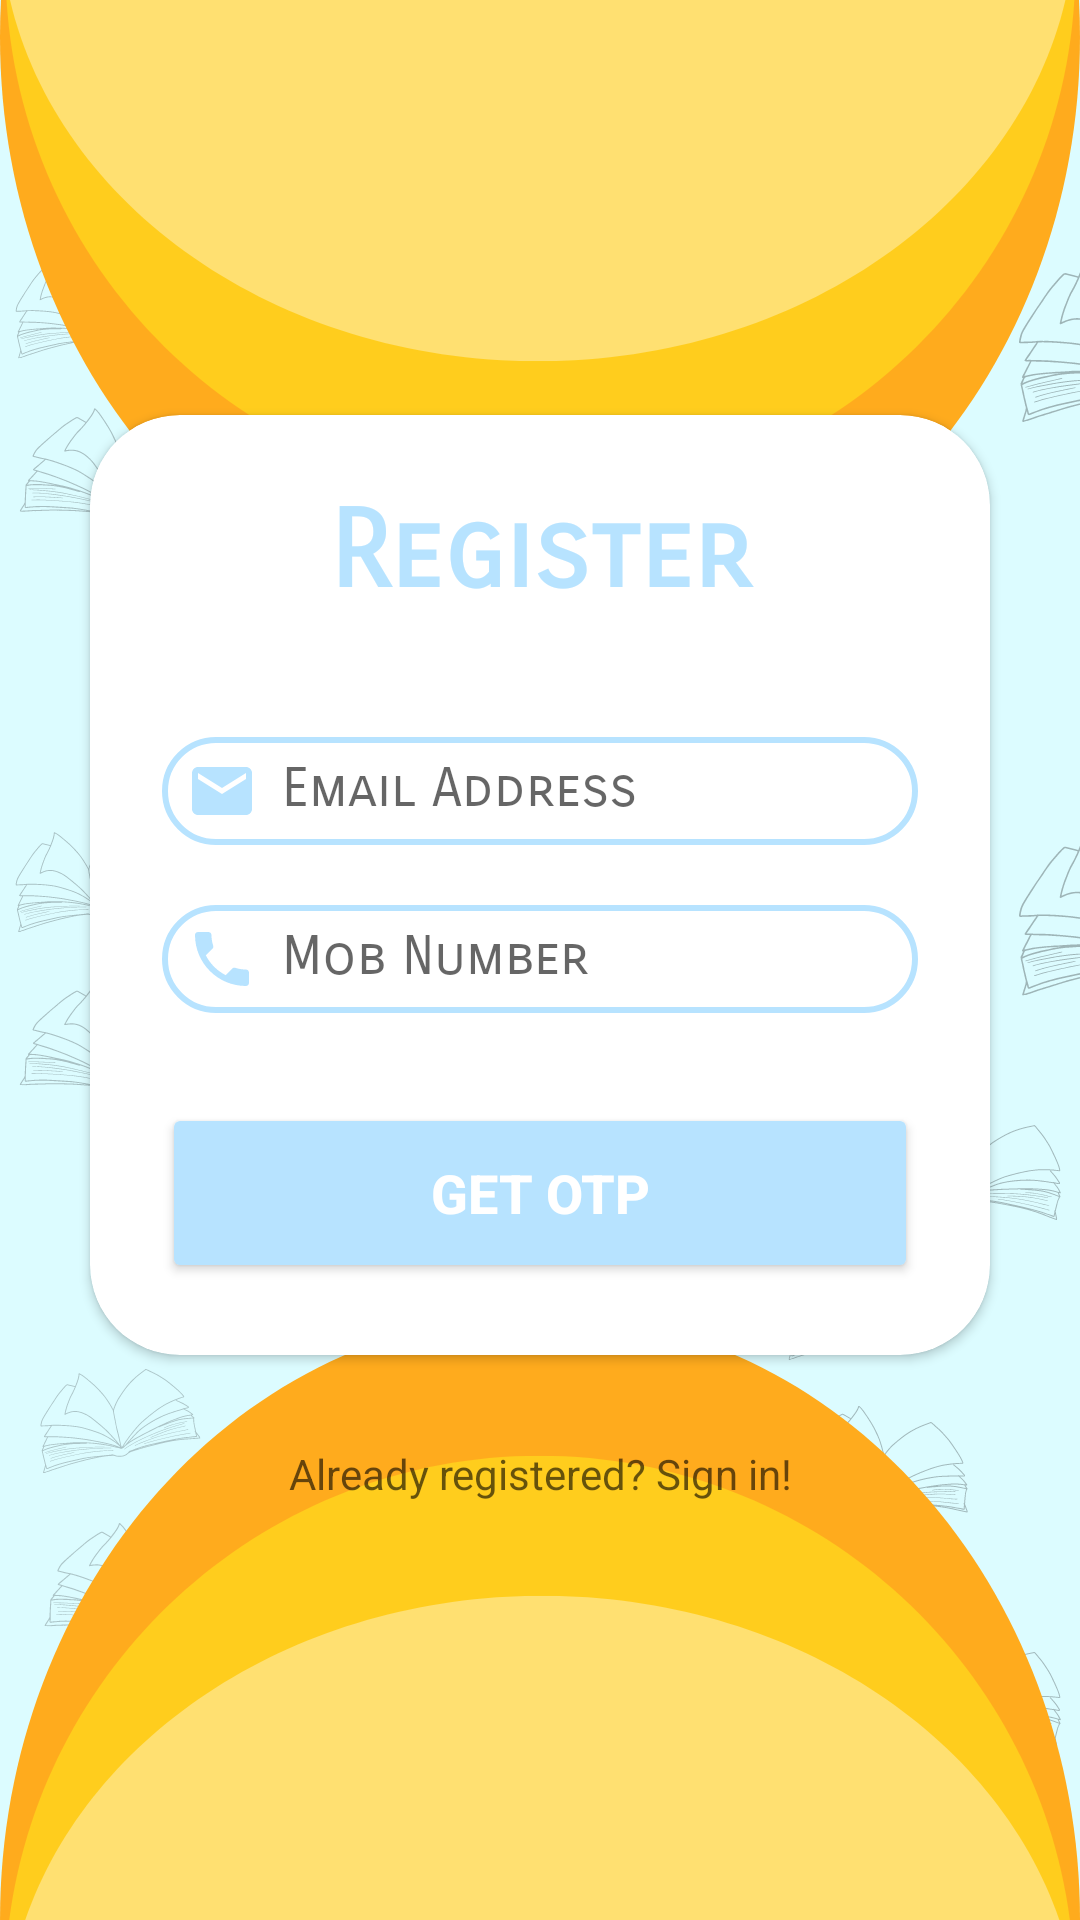

Reconstruct the res/layout file that produces this screen, plus the resources it refers to.
<!-- AndroidManifest.xml: application theme Theme.Nerdo -->
<!-- res/layout/activity_register.xml -->
<?xml version="1.0" encoding="utf-8"?>
<LinearLayout xmlns:android="http://schemas.android.com/apk/res/android"
    xmlns:app="http://schemas.android.com/apk/res-auto"
    xmlns:tools="http://schemas.android.com/tools"
    android:layout_width="match_parent"
    android:layout_height="match_parent"
    android:background="@drawable/regback"
    android:gravity="center"
    android:orientation="vertical"
    tools:context=".LoginActivity">


    <androidx.cardview.widget.CardView
        android:layout_width="match_parent"
        android:layout_height="wrap_content"
        android:layout_margin="30dp"
        app:cardCornerRadius="30dp"
        android:elevation="20dp"
        android:outlineSpotShadowColor="@color/black"
        android:animateLayoutChanges="true"
        android:background="@drawable/custom_edittext">
        <LinearLayout
            android:layout_width="match_parent"
            android:layout_height="wrap_content"
            android:orientation="vertical"
            android:layout_gravity="center_horizontal"
            android:padding="24dp">

            <TextView
                android:layout_width="match_parent"
                android:layout_height="wrap_content"
                android:text="Register"
                android:id="@+id/RegisterText"
                android:fontFamily="sans-serif-smallcaps"
                android:textSize="36sp"
                android:textAlignment="center"
                android:textStyle="bold"
                android:textColor="@color/sideCol"/>

            <EditText
                android:layout_width="match_parent"
                android:layout_height="36dp"
                android:id="@+id/Email"
                android:fontFamily="sans-serif-smallcaps"
                android:background="@drawable/custom_edittext"
                android:drawableStart="@drawable/ic_baseline_email_24"
                android:drawablePadding="8dp"
                android:padding="8dp"
                android:hint="Email Address"
                android:textColor="@color/black"
                android:textColorHighlight="@color/cardview_dark_background"
                android:layout_marginTop="40dp"
                android:autofillHints=""
                android:inputType="textEmailAddress" />


            <EditText
                android:layout_width="match_parent"
                android:layout_height="36dp"
                android:id="@+id/Mob"
                android:fontFamily="sans-serif-smallcaps"
                android:background="@drawable/custom_edittext"
                android:drawableStart="@drawable/ic_baseline_local_phone_24"
                android:drawablePadding="8dp"
                android:padding="8dp"
                android:hint="Mob Number"
                android:textColor="@color/black"
                android:textColorHighlight="@color/cardview_dark_background"
                android:layout_marginTop="20dp"
                android:autofillHints=""
                android:inputType="number" />

            <Button
                android:id="@+id/NextButton"
                android:layout_width="match_parent"
                android:layout_height="60dp"
                android:backgroundTint="@color/sideCol"
                android:layout_marginTop="30dp"
                android:text="GET OTP"
                android:textStyle="bold"
                android:textColor="@color/white"
                android:textSize="18sp"
                app:cornerRadius = "35dp"
                />



        </LinearLayout>
    </androidx.cardview.widget.CardView>
    <TextView
        android:layout_width="match_parent"
        android:layout_height="50dp"
        android:id="@+id/LoginAgain"
        android:textAlignment="center"
        android:hint="Already registered? Sign in!"
        />



</LinearLayout>
<!-- resources referenced by this layout -->
<resources>
  <color name="black">#FF000000</color>
  <color name="sideCol">#b7e3ff</color>
  <color name="white">#FFFFFFFF</color>
  <!-- drawable custom_edittext (drawable-v24) -->
  <?xml version="1.0" encoding="utf-8"?>
  <shape xmlns:android="http://schemas.android.com/apk/res/android" android:shape="rectangle">
      <stroke
          android:width="2dp"
          android:color="@color/sideCol"
          />
      <corners
          android:radius="20dp"/>
  
  </shape>
  <!-- drawable ic_baseline_email_24 (drawable-v24) -->
  <vector android:height="24dp" android:tint="#b7e3ff"
      android:viewportHeight="24" android:viewportWidth="24"
      android:width="24dp" xmlns:android="http://schemas.android.com/apk/res/android">
      <path android:fillColor="@android:color/white" android:pathData="M20,4L4,4c-1.1,0 -1.99,0.9 -1.99,2L2,18c0,1.1 0.9,2 2,2h16c1.1,0 2,-0.9 2,-2L22,6c0,-1.1 -0.9,-2 -2,-2zM20,8l-8,5 -8,-5L4,6l8,5 8,-5v2z"/>
  </vector>
  <!-- drawable ic_baseline_local_phone_24 (drawable-v24) -->
  <vector android:height="24dp" android:tint="#b7e3ff"
      android:viewportHeight="24" android:viewportWidth="24"
      android:width="24dp" xmlns:android="http://schemas.android.com/apk/res/android">
      <path android:fillColor="@android:color/white" android:pathData="M6.62,10.79c1.44,2.83 3.76,5.14 6.59,6.59l2.2,-2.2c0.27,-0.27 0.67,-0.36 1.02,-0.24 1.12,0.37 2.33,0.57 3.57,0.57 0.55,0 1,0.45 1,1V20c0,0.55 -0.45,1 -1,1 -9.39,0 -17,-7.61 -17,-17 0,-0.55 0.45,-1 1,-1h3.5c0.55,0 1,0.45 1,1 0,1.25 0.2,2.45 0.57,3.57 0.11,0.35 0.03,0.74 -0.25,1.02l-2.2,2.2z"/>
  </vector>
  <!-- drawable regback: png bitmap (drawable-v24, 220487 bytes) -->
  <style name="Theme.Nerdo" parent="Theme.MaterialComponents.DayNight.NoActionBar">
          
          <item name="colorPrimary">@color/purple_500</item>
          <item name="colorPrimaryVariant">@color/purple_700</item>
          <item name="colorOnPrimary">@color/white</item>
          
          <item name="colorSecondary">@color/teal_200</item>
          <item name="colorSecondaryVariant">@color/teal_700</item>
          <item name="colorOnSecondary">@color/black</item>
          
          <item name="android:statusBarColor">@color/mainCol</item>
          <item name="android:windowBackground">@color/mainCol</item>
          
      </style>
  <color name="purple_500">#9DD9FF</color>
  <color name="purple_700">#b7e3ff</color>
  <color name="teal_200">#FF03DAC5</color>
  <color name="teal_700">#FF018786</color>
  <color name="mainCol">#b7e3ff</color>
</resources>
